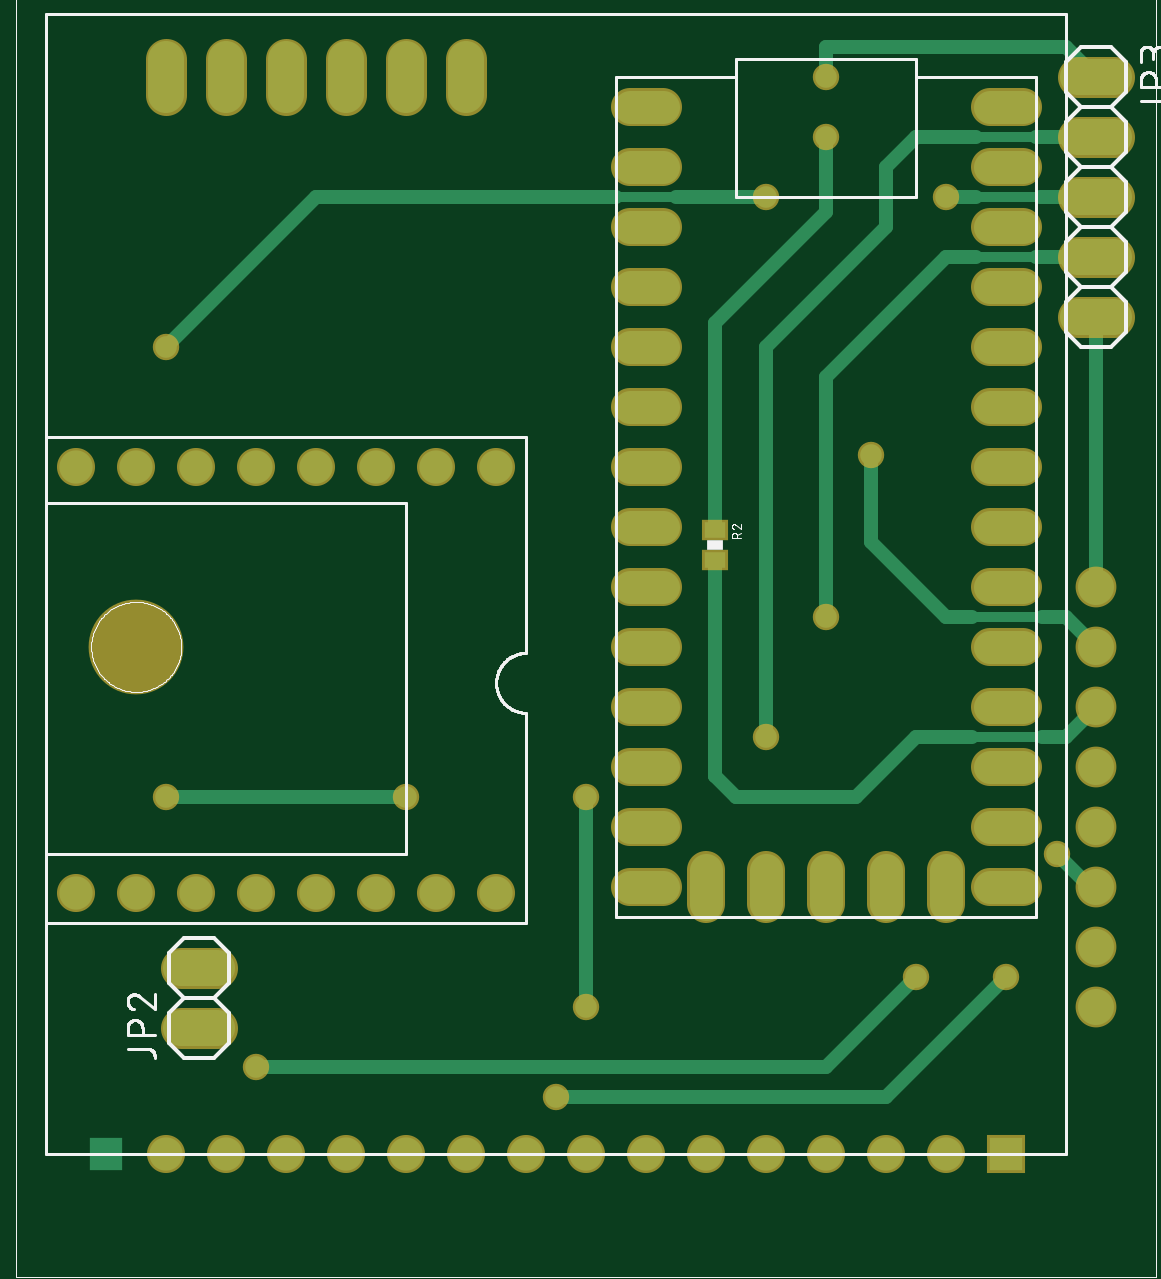
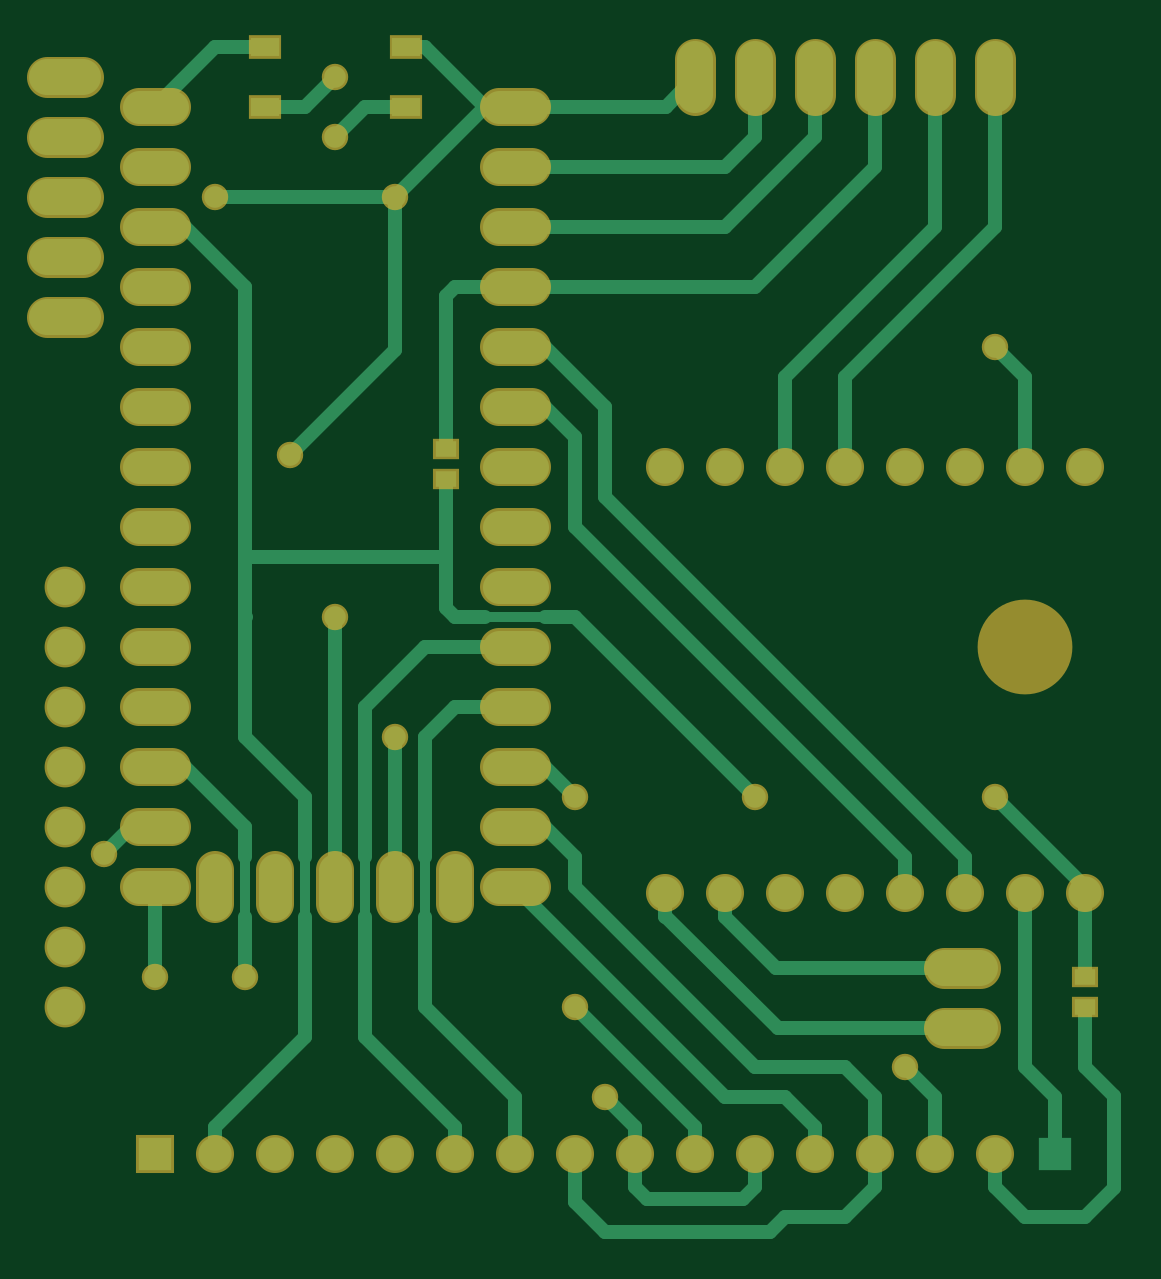
Circuit board: 6 layer files. Board 45.2 x 50.2 mm.
- top_copper: watch030818.cmp (5190 bytes)
- drill: watch030818.drd (1547 bytes)
- top_silk: watch030818.plc (19496 bytes)
- bottom_copper: watch030818.sol (8014 bytes)
- top_mask: watch030818.stc (3466 bytes)
- bottom_mask: watch030818.sts (3623 bytes)

=== top_copper: watch030818.cmp ===
G75*
%MOIN*%
%OFA0B0*%
%FSLAX25Y25*%
%IPPOS*%
%LPD*%
%AMOC8*
5,1,8,0,0,1.08239X$1,22.5*
%
%ADD10C,0.05543*%
%ADD11C,0.05543*%
%ADD12R,0.05543X0.05543*%
%ADD13C,0.06000*%
%ADD14C,0.06000*%
%ADD15R,0.03543X0.02756*%
%ADD16C,0.02400*%
%ADD17C,0.01600*%
%ADD18C,0.03600*%
D10*
X0103228Y0071250D02*
X0108772Y0071250D01*
X0116000Y0068478D02*
X0116000Y0074022D01*
X0108772Y0081250D02*
X0103228Y0081250D01*
X0103228Y0091250D02*
X0108772Y0091250D01*
X0108772Y0101250D02*
X0103228Y0101250D01*
X0103228Y0111250D02*
X0108772Y0111250D01*
X0108772Y0121250D02*
X0103228Y0121250D01*
X0103228Y0131250D02*
X0108772Y0131250D01*
X0108772Y0141250D02*
X0103228Y0141250D01*
X0103228Y0151250D02*
X0108772Y0151250D01*
X0108772Y0161250D02*
X0103228Y0161250D01*
X0103228Y0171250D02*
X0108772Y0171250D01*
X0108772Y0181250D02*
X0103228Y0181250D01*
X0103228Y0191250D02*
X0108772Y0191250D01*
X0108772Y0201250D02*
X0103228Y0201250D01*
X0163228Y0201250D02*
X0168772Y0201250D01*
X0168772Y0191250D02*
X0163228Y0191250D01*
X0163228Y0181250D02*
X0168772Y0181250D01*
X0168772Y0171250D02*
X0163228Y0171250D01*
X0163228Y0161250D02*
X0168772Y0161250D01*
X0168772Y0151250D02*
X0163228Y0151250D01*
X0163228Y0141250D02*
X0168772Y0141250D01*
X0168772Y0131250D02*
X0163228Y0131250D01*
X0163228Y0121250D02*
X0168772Y0121250D01*
X0168772Y0111250D02*
X0163228Y0111250D01*
X0163228Y0101250D02*
X0168772Y0101250D01*
X0168772Y0091250D02*
X0163228Y0091250D01*
X0163228Y0081250D02*
X0168772Y0081250D01*
X0168772Y0071250D02*
X0163228Y0071250D01*
X0156000Y0068478D02*
X0156000Y0074022D01*
X0146000Y0074022D02*
X0146000Y0068478D01*
X0136000Y0068478D02*
X0136000Y0074022D01*
X0126000Y0074022D02*
X0126000Y0068478D01*
D11*
X0126000Y0026750D03*
X0116000Y0026750D03*
X0106000Y0026750D03*
X0096000Y0026750D03*
X0086000Y0026750D03*
X0076000Y0026750D03*
X0066000Y0026750D03*
X0056000Y0026750D03*
X0046000Y0026750D03*
X0036000Y0026750D03*
X0026000Y0026750D03*
X0021000Y0070250D03*
X0011000Y0070250D03*
X0031000Y0070250D03*
X0041000Y0070250D03*
X0051000Y0070250D03*
X0061000Y0070250D03*
X0071000Y0070250D03*
X0081000Y0070250D03*
X0136000Y0026750D03*
X0146000Y0026750D03*
X0156000Y0026750D03*
X0081000Y0141250D03*
X0071000Y0141250D03*
X0061000Y0141250D03*
X0051000Y0141250D03*
X0041000Y0141250D03*
X0031000Y0141250D03*
X0021000Y0141250D03*
X0011000Y0141250D03*
D12*
X0016000Y0026750D03*
X0166000Y0026750D03*
D13*
X0181000Y0051250D03*
X0181000Y0061250D03*
X0181000Y0071250D03*
X0181000Y0081250D03*
X0181000Y0091250D03*
X0181000Y0101250D03*
X0181000Y0111250D03*
X0181000Y0121250D03*
D14*
X0178000Y0166250D02*
X0184000Y0166250D01*
X0184000Y0176250D02*
X0178000Y0176250D01*
X0178000Y0186250D02*
X0184000Y0186250D01*
X0184000Y0196250D02*
X0178000Y0196250D01*
X0178000Y0206250D02*
X0184000Y0206250D01*
X0076000Y0209250D02*
X0076000Y0203250D01*
X0066000Y0203250D02*
X0066000Y0209250D01*
X0056000Y0209250D02*
X0056000Y0203250D01*
X0046000Y0203250D02*
X0046000Y0209250D01*
X0036000Y0209250D02*
X0036000Y0203250D01*
X0026000Y0203250D02*
X0026000Y0209250D01*
X0028500Y0057750D02*
X0034500Y0057750D01*
X0034500Y0047750D02*
X0028500Y0047750D01*
D15*
X0117500Y0125691D03*
X0117500Y0130809D03*
D16*
X0117500Y0165250D01*
X0136000Y0183750D01*
X0136000Y0196250D01*
X0136000Y0206250D02*
X0136000Y0211250D01*
X0176000Y0211250D01*
X0181000Y0206250D01*
X0181000Y0196250D02*
X0171000Y0196250D01*
X0171651Y0186250D02*
X0181000Y0186250D01*
X0181000Y0176250D02*
X0171000Y0176250D01*
X0181000Y0166250D02*
X0181000Y0121250D01*
X0176000Y0116250D02*
X0181000Y0111250D01*
X0176000Y0116250D02*
X0172000Y0116250D01*
X0160349Y0116250D02*
X0156000Y0116250D01*
X0143500Y0128750D01*
X0143500Y0143250D01*
X0136000Y0156250D02*
X0136000Y0116250D01*
X0126000Y0096250D02*
X0126000Y0161250D01*
X0146000Y0181250D01*
X0146000Y0191250D01*
X0151000Y0196250D01*
X0161000Y0196250D01*
X0161000Y0186250D02*
X0156000Y0186250D01*
X0156000Y0176250D02*
X0136000Y0156250D01*
X0156000Y0176250D02*
X0161000Y0176250D01*
X0126000Y0186250D02*
X0111000Y0186250D01*
X0101000Y0186250D02*
X0051000Y0186250D01*
X0026000Y0161250D01*
X0026000Y0086250D02*
X0066000Y0086250D01*
X0096000Y0086250D02*
X0096000Y0051250D01*
X0091000Y0036250D02*
X0146000Y0036250D01*
X0166000Y0056250D01*
X0180000Y0071250D02*
X0181000Y0071250D01*
X0180000Y0071250D02*
X0174500Y0076750D01*
X0176000Y0096250D02*
X0172000Y0096250D01*
X0176000Y0096250D02*
X0181000Y0101250D01*
X0160349Y0096250D02*
X0151000Y0096250D01*
X0141000Y0086250D01*
X0121000Y0086250D01*
X0117500Y0089750D01*
X0117500Y0091250D01*
X0117500Y0089750D01*
X0117500Y0091250D02*
X0117500Y0125691D01*
X0151000Y0056250D02*
X0136000Y0041250D01*
X0041000Y0041250D01*
D17*
X0160349Y0096250D02*
X0172000Y0096250D01*
X0172000Y0116250D02*
X0160349Y0116250D01*
X0161000Y0176250D02*
X0171000Y0176250D01*
X0171651Y0186250D02*
X0161000Y0186250D01*
X0161000Y0196250D02*
X0171000Y0196250D01*
X0111000Y0186250D02*
X0101000Y0186250D01*
D18*
X0126000Y0186250D03*
X0136000Y0196250D03*
X0136000Y0206250D03*
X0156000Y0186250D03*
X0143500Y0143250D03*
X0136000Y0116250D03*
X0126000Y0096250D03*
X0096000Y0086250D03*
X0066000Y0086250D03*
X0096000Y0051250D03*
X0091000Y0036250D03*
X0041000Y0041250D03*
X0026000Y0086250D03*
X0026000Y0161250D03*
X0151000Y0056250D03*
X0166000Y0056250D03*
X0174500Y0076750D03*
M02*

=== drill: watch030818.drd ===
%
M48
M72
T01C0.02000
T02C0.03543
T03C0.04000
T04C0.15000
%
T01
X41000Y41250
X26000Y86250
X66000Y86250
X96000Y86250
X126000Y96250
X136000Y116250
X143500Y143250
X156000Y186250
X136000Y196250
X136000Y206250
X126000Y186250
X174500Y76750
X166000Y56250
X151000Y56250
X96000Y51250
X91000Y36250
X26000Y161250
T02
X16000Y26750
X26000Y26750
X36000Y26750
X46000Y26750
X56000Y26750
X66000Y26750
X76000Y26750
X86000Y26750
X96000Y26750
X106000Y26750
X116000Y26750
X126000Y26750
X136000Y26750
X146000Y26750
X156000Y26750
X166000Y26750
X166000Y71250
X166000Y81250
X166000Y91250
X166000Y101250
X166000Y111250
X166000Y121250
X166000Y131250
X166000Y141250
X166000Y151250
X166000Y161250
X166000Y171250
X166000Y181250
X166000Y191250
X166000Y201250
X106000Y201250
X106000Y191250
X106000Y181250
X106000Y171250
X106000Y161250
X106000Y151250
X106000Y141250
X106000Y131250
X106000Y121250
X106000Y111250
X106000Y101250
X106000Y91250
X106000Y81250
X106000Y71250
X116000Y71250
X126000Y71250
X136000Y71250
X146000Y71250
X156000Y71250
X81000Y70250
X71000Y70250
X61000Y70250
X51000Y70250
X41000Y70250
X31000Y70250
X21000Y70250
X11000Y70250
X11000Y141250
X21000Y141250
X31000Y141250
X41000Y141250
X51000Y141250
X61000Y141250
X71000Y141250
X81000Y141250
T03
X76000Y206250
X66000Y206250
X56000Y206250
X46000Y206250
X36000Y206250
X26000Y206250
X31500Y57750
X31500Y47750
X181000Y51250
X181000Y61250
X181000Y71250
X181000Y81250
X181000Y91250
X181000Y101250
X181000Y111250
X181000Y121250
X181000Y166250
X181000Y176250
X181000Y186250
X181000Y196250
X181000Y206250
T04
X21000Y111250
M30

=== top_silk: watch030818.plc (19496 bytes, source omitted) ===
=== bottom_copper: watch030818.sol (8014 bytes, source omitted) ===
=== top_mask: watch030818.stc ===
G75*
%MOIN*%
%OFA0B0*%
%FSLAX25Y25*%
%IPPOS*%
%LPD*%
%AMOC8*
5,1,8,0,0,1.08239X$1,22.5*
%
%ADD10C,0.15800*%
%ADD11C,0.06343*%
%ADD12C,0.06343*%
%ADD13R,0.06343X0.06343*%
%ADD14C,0.06800*%
%ADD15C,0.06800*%
%ADD16R,0.04343X0.03556*%
%ADD17C,0.04400*%
D10*
X0021000Y0111250D03*
D11*
X0103228Y0111250D02*
X0108772Y0111250D01*
X0108772Y0101250D02*
X0103228Y0101250D01*
X0103228Y0091250D02*
X0108772Y0091250D01*
X0108772Y0081250D02*
X0103228Y0081250D01*
X0103228Y0071250D02*
X0108772Y0071250D01*
X0116000Y0068478D02*
X0116000Y0074022D01*
X0126000Y0074022D02*
X0126000Y0068478D01*
X0136000Y0068478D02*
X0136000Y0074022D01*
X0146000Y0074022D02*
X0146000Y0068478D01*
X0156000Y0068478D02*
X0156000Y0074022D01*
X0163228Y0071250D02*
X0168772Y0071250D01*
X0168772Y0081250D02*
X0163228Y0081250D01*
X0163228Y0091250D02*
X0168772Y0091250D01*
X0168772Y0101250D02*
X0163228Y0101250D01*
X0163228Y0111250D02*
X0168772Y0111250D01*
X0168772Y0121250D02*
X0163228Y0121250D01*
X0163228Y0131250D02*
X0168772Y0131250D01*
X0168772Y0141250D02*
X0163228Y0141250D01*
X0163228Y0151250D02*
X0168772Y0151250D01*
X0168772Y0161250D02*
X0163228Y0161250D01*
X0163228Y0171250D02*
X0168772Y0171250D01*
X0168772Y0181250D02*
X0163228Y0181250D01*
X0163228Y0191250D02*
X0168772Y0191250D01*
X0168772Y0201250D02*
X0163228Y0201250D01*
X0108772Y0201250D02*
X0103228Y0201250D01*
X0103228Y0191250D02*
X0108772Y0191250D01*
X0108772Y0181250D02*
X0103228Y0181250D01*
X0103228Y0171250D02*
X0108772Y0171250D01*
X0108772Y0161250D02*
X0103228Y0161250D01*
X0103228Y0151250D02*
X0108772Y0151250D01*
X0108772Y0141250D02*
X0103228Y0141250D01*
X0103228Y0131250D02*
X0108772Y0131250D01*
X0108772Y0121250D02*
X0103228Y0121250D01*
D12*
X0026000Y0026750D03*
X0036000Y0026750D03*
X0046000Y0026750D03*
X0056000Y0026750D03*
X0066000Y0026750D03*
X0076000Y0026750D03*
X0086000Y0026750D03*
X0096000Y0026750D03*
X0106000Y0026750D03*
X0116000Y0026750D03*
X0126000Y0026750D03*
X0136000Y0026750D03*
X0146000Y0026750D03*
X0156000Y0026750D03*
X0081000Y0070250D03*
X0071000Y0070250D03*
X0061000Y0070250D03*
X0051000Y0070250D03*
X0041000Y0070250D03*
X0031000Y0070250D03*
X0021000Y0070250D03*
X0011000Y0070250D03*
X0011000Y0141250D03*
X0021000Y0141250D03*
X0031000Y0141250D03*
X0041000Y0141250D03*
X0051000Y0141250D03*
X0061000Y0141250D03*
X0071000Y0141250D03*
X0081000Y0141250D03*
D13*
X0166000Y0026750D03*
D14*
X0181000Y0051250D03*
X0181000Y0061250D03*
X0181000Y0071250D03*
X0181000Y0081250D03*
X0181000Y0091250D03*
X0181000Y0101250D03*
X0181000Y0111250D03*
X0181000Y0121250D03*
D15*
X0178000Y0166250D02*
X0184000Y0166250D01*
X0184000Y0176250D02*
X0178000Y0176250D01*
X0178000Y0186250D02*
X0184000Y0186250D01*
X0184000Y0196250D02*
X0178000Y0196250D01*
X0178000Y0206250D02*
X0184000Y0206250D01*
X0076000Y0209250D02*
X0076000Y0203250D01*
X0066000Y0203250D02*
X0066000Y0209250D01*
X0056000Y0209250D02*
X0056000Y0203250D01*
X0046000Y0203250D02*
X0046000Y0209250D01*
X0036000Y0209250D02*
X0036000Y0203250D01*
X0026000Y0203250D02*
X0026000Y0209250D01*
X0028500Y0057750D02*
X0034500Y0057750D01*
X0034500Y0047750D02*
X0028500Y0047750D01*
D16*
X0117500Y0125691D03*
X0117500Y0130809D03*
D17*
X0136000Y0116250D03*
X0126000Y0096250D03*
X0096000Y0086250D03*
X0066000Y0086250D03*
X0096000Y0051250D03*
X0091000Y0036250D03*
X0041000Y0041250D03*
X0026000Y0086250D03*
X0026000Y0161250D03*
X0126000Y0186250D03*
X0136000Y0196250D03*
X0136000Y0206250D03*
X0156000Y0186250D03*
X0143500Y0143250D03*
X0174500Y0076750D03*
X0166000Y0056250D03*
X0151000Y0056250D03*
M02*

=== bottom_mask: watch030818.sts ===
G75*
%MOIN*%
%OFA0B0*%
%FSLAX25Y25*%
%IPPOS*%
%LPD*%
%AMOC8*
5,1,8,0,0,1.08239X$1,22.5*
%
%ADD10C,0.15800*%
%ADD11C,0.06343*%
%ADD12C,0.06343*%
%ADD13R,0.06343X0.06343*%
%ADD14R,0.04343X0.03556*%
%ADD15C,0.06800*%
%ADD16C,0.06800*%
%ADD17R,0.05524X0.03950*%
%ADD18C,0.04400*%
D10*
X0021000Y0111250D03*
D11*
X0103228Y0111250D02*
X0108772Y0111250D01*
X0108772Y0101250D02*
X0103228Y0101250D01*
X0103228Y0091250D02*
X0108772Y0091250D01*
X0108772Y0081250D02*
X0103228Y0081250D01*
X0103228Y0071250D02*
X0108772Y0071250D01*
X0116000Y0068478D02*
X0116000Y0074022D01*
X0126000Y0074022D02*
X0126000Y0068478D01*
X0136000Y0068478D02*
X0136000Y0074022D01*
X0146000Y0074022D02*
X0146000Y0068478D01*
X0156000Y0068478D02*
X0156000Y0074022D01*
X0163228Y0071250D02*
X0168772Y0071250D01*
X0168772Y0081250D02*
X0163228Y0081250D01*
X0163228Y0091250D02*
X0168772Y0091250D01*
X0168772Y0101250D02*
X0163228Y0101250D01*
X0163228Y0111250D02*
X0168772Y0111250D01*
X0168772Y0121250D02*
X0163228Y0121250D01*
X0163228Y0131250D02*
X0168772Y0131250D01*
X0168772Y0141250D02*
X0163228Y0141250D01*
X0163228Y0151250D02*
X0168772Y0151250D01*
X0168772Y0161250D02*
X0163228Y0161250D01*
X0163228Y0171250D02*
X0168772Y0171250D01*
X0168772Y0181250D02*
X0163228Y0181250D01*
X0163228Y0191250D02*
X0168772Y0191250D01*
X0168772Y0201250D02*
X0163228Y0201250D01*
X0108772Y0201250D02*
X0103228Y0201250D01*
X0103228Y0191250D02*
X0108772Y0191250D01*
X0108772Y0181250D02*
X0103228Y0181250D01*
X0103228Y0171250D02*
X0108772Y0171250D01*
X0108772Y0161250D02*
X0103228Y0161250D01*
X0103228Y0151250D02*
X0108772Y0151250D01*
X0108772Y0141250D02*
X0103228Y0141250D01*
X0103228Y0131250D02*
X0108772Y0131250D01*
X0108772Y0121250D02*
X0103228Y0121250D01*
D12*
X0026000Y0026750D03*
X0036000Y0026750D03*
X0046000Y0026750D03*
X0056000Y0026750D03*
X0066000Y0026750D03*
X0076000Y0026750D03*
X0086000Y0026750D03*
X0096000Y0026750D03*
X0106000Y0026750D03*
X0116000Y0026750D03*
X0126000Y0026750D03*
X0136000Y0026750D03*
X0146000Y0026750D03*
X0156000Y0026750D03*
X0081000Y0070250D03*
X0071000Y0070250D03*
X0061000Y0070250D03*
X0051000Y0070250D03*
X0041000Y0070250D03*
X0031000Y0070250D03*
X0021000Y0070250D03*
X0011000Y0070250D03*
X0011000Y0141250D03*
X0021000Y0141250D03*
X0031000Y0141250D03*
X0041000Y0141250D03*
X0051000Y0141250D03*
X0061000Y0141250D03*
X0071000Y0141250D03*
X0081000Y0141250D03*
D13*
X0166000Y0026750D03*
D14*
X0117500Y0139191D03*
X0117500Y0144309D03*
X0011000Y0056309D03*
X0011000Y0051191D03*
D15*
X0181000Y0051250D03*
X0181000Y0061250D03*
X0181000Y0071250D03*
X0181000Y0081250D03*
X0181000Y0091250D03*
X0181000Y0101250D03*
X0181000Y0111250D03*
X0181000Y0121250D03*
D16*
X0178000Y0166250D02*
X0184000Y0166250D01*
X0184000Y0176250D02*
X0178000Y0176250D01*
X0178000Y0186250D02*
X0184000Y0186250D01*
X0184000Y0196250D02*
X0178000Y0196250D01*
X0178000Y0206250D02*
X0184000Y0206250D01*
X0076000Y0209250D02*
X0076000Y0203250D01*
X0066000Y0203250D02*
X0066000Y0209250D01*
X0056000Y0209250D02*
X0056000Y0203250D01*
X0046000Y0203250D02*
X0046000Y0209250D01*
X0036000Y0209250D02*
X0036000Y0203250D01*
X0026000Y0203250D02*
X0026000Y0209250D01*
X0028500Y0057750D02*
X0034500Y0057750D01*
X0034500Y0047750D02*
X0028500Y0047750D01*
D17*
X0124189Y0201250D03*
X0124189Y0211250D03*
X0147811Y0211250D03*
X0147811Y0201250D03*
D18*
X0136000Y0196250D03*
X0136000Y0206250D03*
X0126000Y0186250D03*
X0156000Y0186250D03*
X0143500Y0143250D03*
X0136000Y0116250D03*
X0126000Y0096250D03*
X0096000Y0086250D03*
X0066000Y0086250D03*
X0096000Y0051250D03*
X0091000Y0036250D03*
X0041000Y0041250D03*
X0026000Y0086250D03*
X0026000Y0161250D03*
X0151000Y0056250D03*
X0166000Y0056250D03*
X0174500Y0076750D03*
M02*

